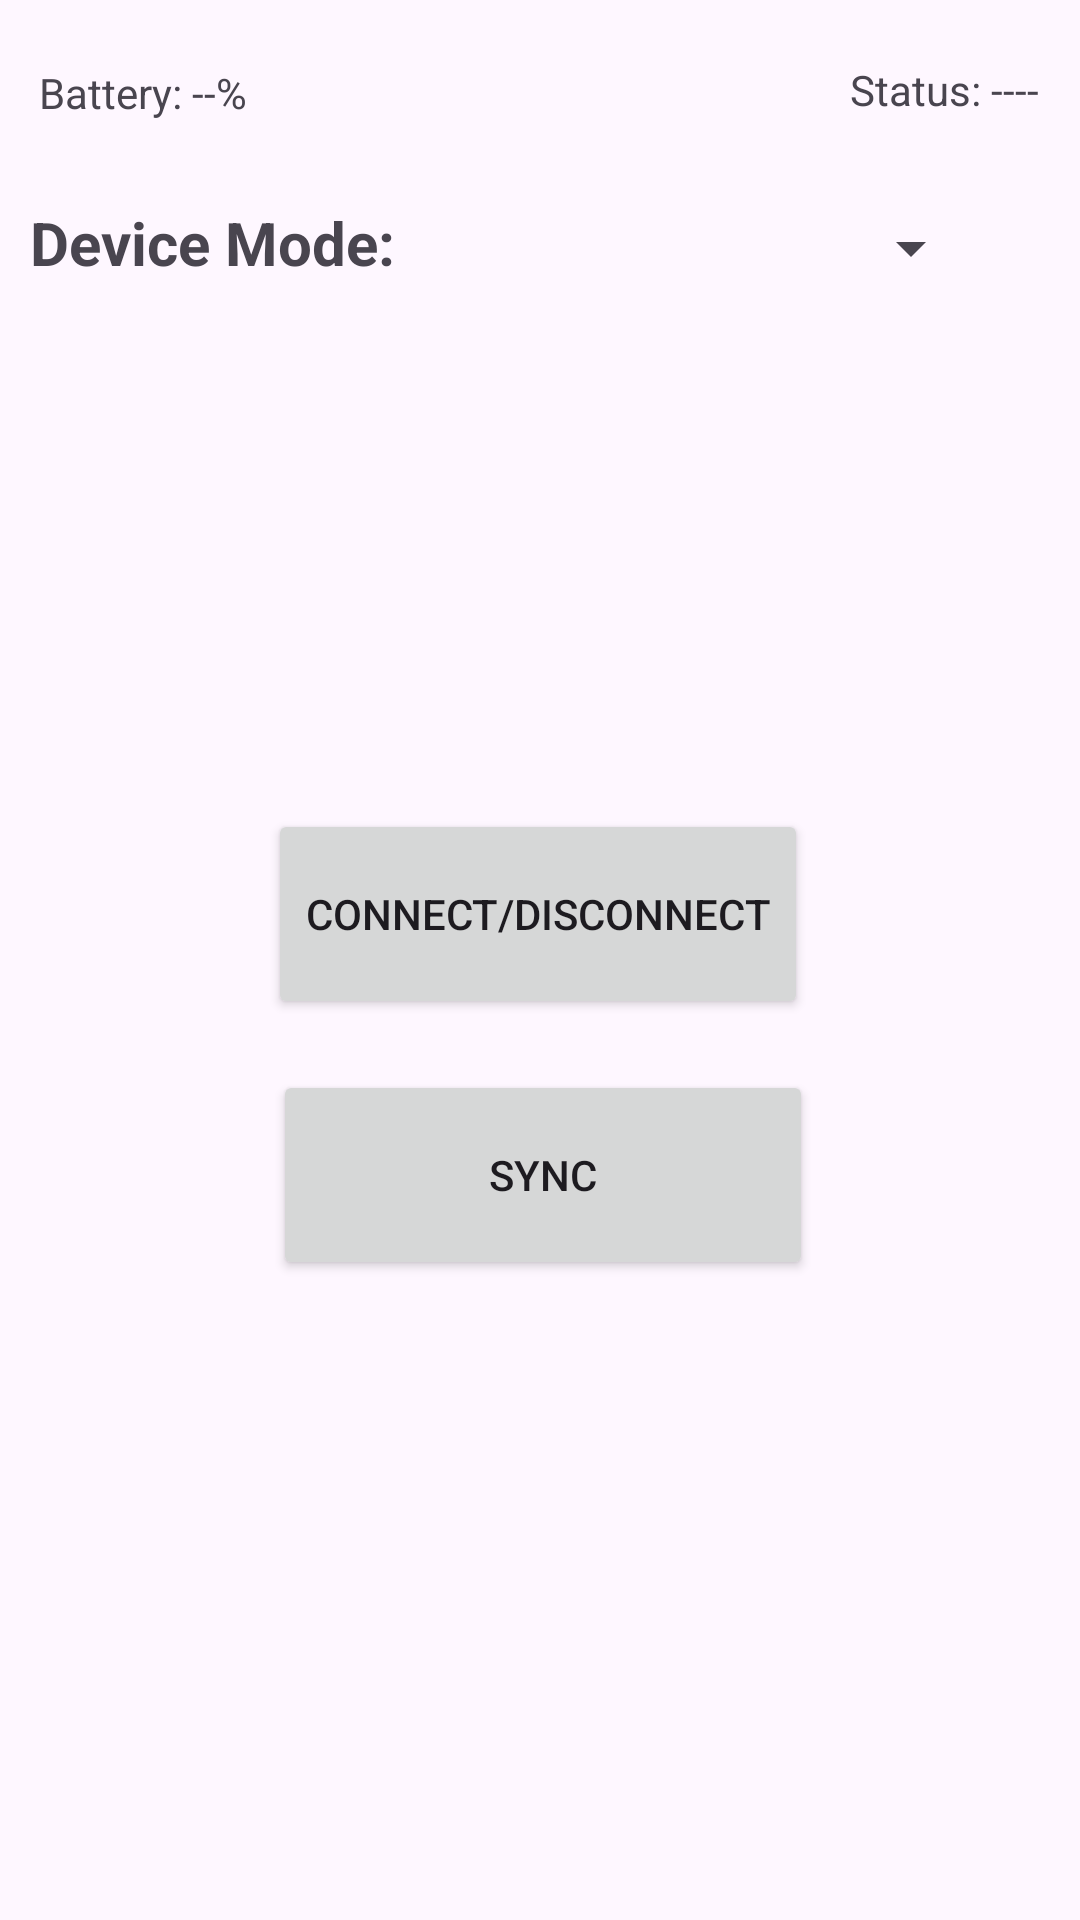

Layout XML and referenced resources for this Android screen:
<!-- AndroidManifest.xml: application theme Theme.GroupProjectApplication -->
<!-- res/layout/fragment_device_settings.xml -->
<?xml version="1.0" encoding="utf-8"?>
<androidx.constraintlayout.widget.ConstraintLayout xmlns:android="http://schemas.android.com/apk/res/android"
    xmlns:app="http://schemas.android.com/apk/res-auto"
    xmlns:tools="http://schemas.android.com/tools"
    android:layout_width="match_parent"
    android:layout_height="match_parent"
    tools:context=".home.HomeFragment"
    android:id="@+id/device_settings_fragment">

    <TextView
        android:id="@+id/tvBattery"
        android:layout_width="wrap_content"
        android:layout_height="wrap_content"
        android:layout_marginTop="17dp"
        android:text="Battery: --%"
        app:layout_constraintBottom_toBottomOf="parent"
        app:layout_constraintEnd_toEndOf="parent"
        app:layout_constraintHorizontal_bias="0.045"
        app:layout_constraintStart_toStartOf="parent"
        app:layout_constraintTop_toTopOf="parent"
        app:layout_constraintVertical_bias="0.007" />

    <TextView
        android:id="@+id/tvMode"
        android:layout_width="wrap_content"
        android:layout_height="wrap_content"
        android:text="Device Mode:"
        android:textSize="20sp"
        android:textStyle="bold"
        app:layout_constraintBottom_toBottomOf="parent"
        app:layout_constraintEnd_toEndOf="parent"
        app:layout_constraintHorizontal_bias="0.042"
        app:layout_constraintStart_toStartOf="parent"
        app:layout_constraintTop_toTopOf="parent"
        app:layout_constraintVertical_bias="0.11" />

    <Spinner
        android:id="@+id/sMode"
        android:layout_width="213dp"
        android:layout_height="29dp"
        android:spinnerMode="dropdown"
        app:layout_constraintBottom_toBottomOf="parent"
        app:layout_constraintEnd_toEndOf="parent"
        app:layout_constraintHorizontal_bias="0.779"
        app:layout_constraintStart_toStartOf="parent"
        app:layout_constraintTop_toTopOf="parent"
        app:layout_constraintVertical_bias="0.112" />

    <Button
        android:id="@+id/bConnect"
        android:layout_width="180dp"
        android:layout_height="70dp"
        android:text="Connect/Disconnect"
        app:layout_constraintBottom_toBottomOf="parent"
        app:layout_constraintEnd_toEndOf="parent"
        app:layout_constraintHorizontal_bias="0.497"
        app:layout_constraintStart_toStartOf="parent"
        app:layout_constraintTop_toTopOf="parent"
        app:layout_constraintVertical_bias="0.473" />

    <Button
        android:id="@+id/bSync"
        android:layout_width="180dp"
        android:layout_height="70dp"
        android:text="Sync"
        app:layout_constraintBottom_toBottomOf="parent"
        app:layout_constraintEnd_toEndOf="parent"
        app:layout_constraintHorizontal_bias="0.506"
        app:layout_constraintStart_toStartOf="parent"
        app:layout_constraintTop_toTopOf="parent"
        app:layout_constraintVertical_bias="0.626" />

    <TextView
        android:id="@+id/tvConnected"
        android:layout_width="wrap_content"
        android:layout_height="wrap_content"
        android:text="@string/title_device_status_unknown"
        app:layout_constraintBottom_toBottomOf="parent"
        app:layout_constraintEnd_toEndOf="parent"
        app:layout_constraintHorizontal_bias="0.954"
        app:layout_constraintStart_toStartOf="parent"
        app:layout_constraintTop_toTopOf="parent"
        app:layout_constraintVertical_bias="0.033" />

</androidx.constraintlayout.widget.ConstraintLayout>
<!-- resources referenced by this layout -->
<resources>
  <string name="title_device_status_unknown">Status: ----</string>
  <style name="Theme.GroupProjectApplication" parent="Base.Theme.GroupProjectApplication" />
  <style name="Base.Theme.GroupProjectApplication" parent="Theme.Material3.DayNight.NoActionBar">
          
          
          <item name="colorPrimary">@color/primary</item>
          <item name="colorSecondary">@color/primary</item>
          <item name="colorOnPrimary">@color/white</item>
          <item name="colorSecondaryContainer">@color/primary_60</item>
          <item name="android:statusBarColor">@color/primary_60_dark</item>
          <item name="android:navigationBarColor">@color/primary_60_dark</item>
      </style>
  <color name="primary">#9F2936</color>
  <color name="white">#FFFFFFFF</color>
  <color name="primary_60">#F2CED2</color>
  <color name="primary_60_dark">#56181F</color>
</resources>
